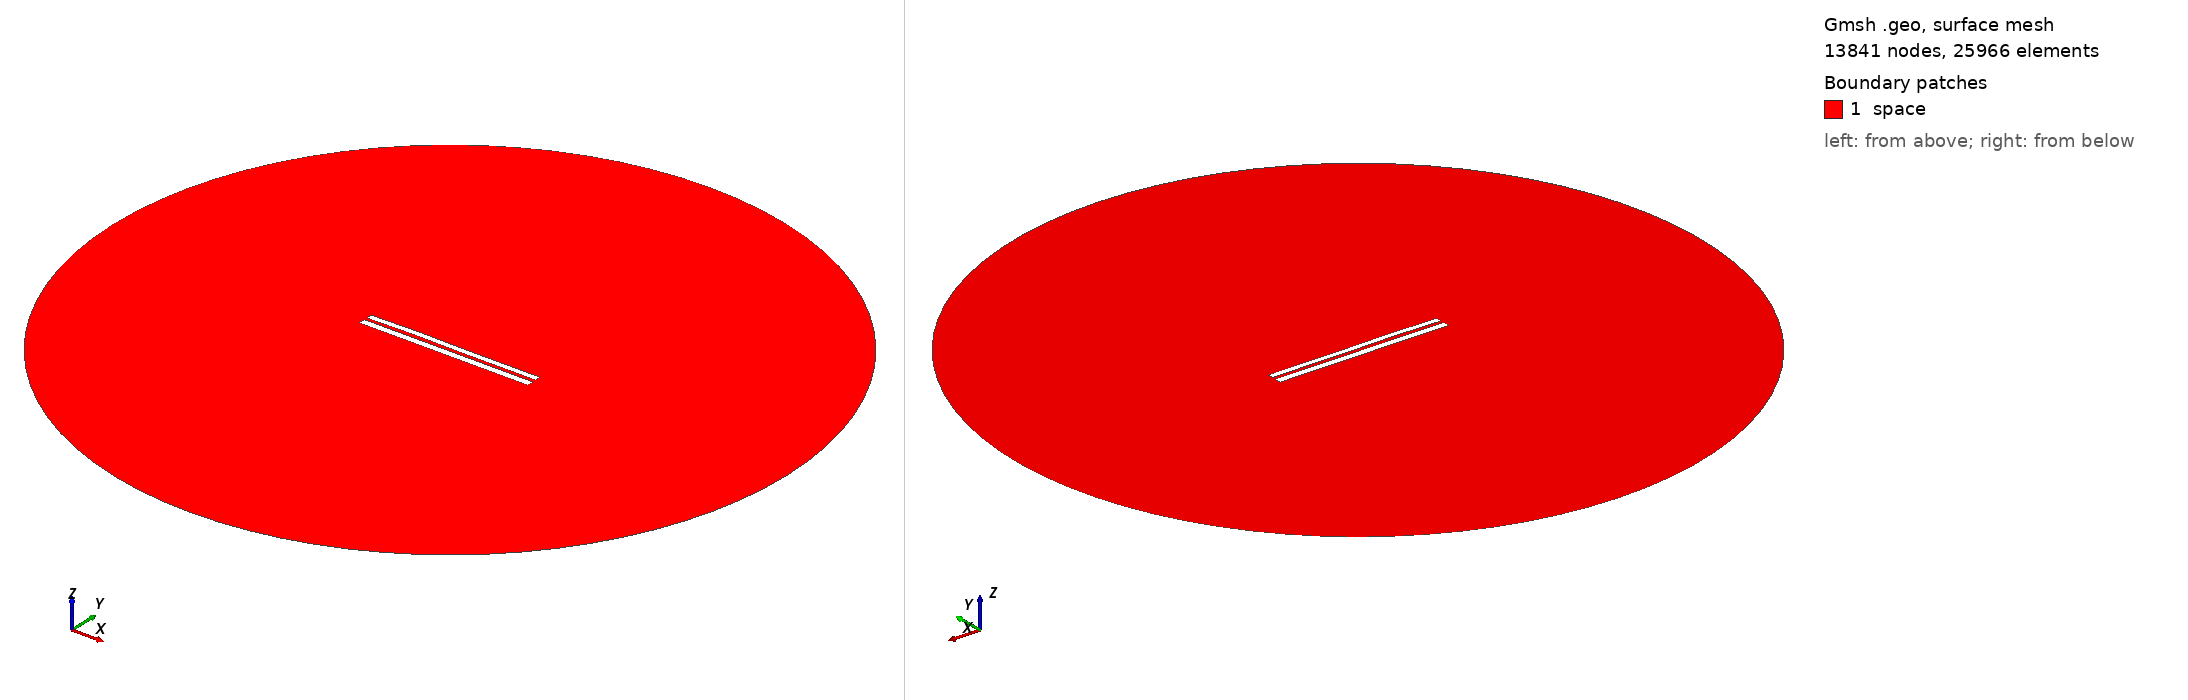

Gmsh geometry script, surface-meshed: 13841 nodes, 25966 surface elements. Boundary patches (legend numbers): 1 space. Left view from above one corner, right view from below the opposite corner. Legend entries are the model's physical surfaces. The drawing asked Gmsh for element sizes between 1% and 20% of the model's largest extent; the script's own settings can give other sizes.

=== 6874.geo (drawn) ===
//---------------------------------------
// Geometry kernel
//---------------------------------------

SetFactory("OpenCASCADE");



//---------------------------------------
// Parameters of the geometry
//---------------------------------------

// Overetch of the upper plate
overetch = 0.25;

// Distance between the plates
distance = 1.5;

// Discretization over the x axis (for the deformation)
nx = 50; 

// Length of the plate
L = 100 - overetch; 

// Number of modes
n = 4; 

// 1st mode coefficient
coeff(1) = 0.15;
beta(1) = 0.596864 * 3.1415926535 / L;

// 2nd mode coefficient
coeff(2) = 0.15;
beta(2) = 1.49418 * 3.1415926535 / L;

// 3rd mode coefficient
coeff(3) = 0.15;
beta(3) = 2.50025 * 3.1415926535 / L;

// 4th mode coefficient
coeff(4) = 0.07499999999999998;
beta(4) = 3.49999 * 3.1415926535 / L;



//---------------------------------------
// Upper plate (deformed rectangle)
//---------------------------------------

// Coordiantes of the upper plate
xmin = -50;
xmax = 50 - overetch;

// Height of the upper plate
yheight = 4 - 2 * overetch;

// Indexes of the points
UpperID[] = {};
LowerID[] = {};
LeftID[] = {};
RightID[] = {};

// Point index
p = 1;

// Horizontal edges
For i In {1:nx}
    x = xmin + (i-1)*(xmax - xmin)/(nx-1);

    y_bottom = distance / 2 + overetch;
    For j In {1:n}
        C = (Cosh(beta(j)*L) + Cos(beta(j)*L)) / (Sinh(beta(j)*L) + Sin(beta(j)*L));
        y_bottom  = y_bottom + coeff(j) * (Cosh(beta(j)*(x+50)) - Cos(beta(j)*(x+50)) - C * (Sinh(beta(j)*(x+50)) - Sin(beta(j)*(x+50))));
    EndFor

    y_top = y_bottom + yheight;

    Point(p) = {x, y_top, 0, 1.0};
    UpperID[i] = p;
    p = p + 1;

    Point(p) = {x, y_bottom, 0, 1.0};
    LowerID[i] = p;
    p = p + 1;
EndFor

// Create point lists
UpperPts[] = {}; LowerPts[] = {};
For i In {1:nx}
  UpperPts[] += {UpperID[i]};
  LowerPts[] += {LowerID[i]};
EndFor

// Build splines
Spline(1) = {UpperPts[]};
Spline(2) = {LowerPts[]};
Line(3) = {LowerPts[nx-1], UpperPts[nx-1]};
Line(4) = {LowerPts[0], UpperPts[0]};

// Build the plane surface
Curve Loop(1) = {2, 3, -1, -4};
Plane Surface(1) = {1};



//---------------------------------------
// Lower plate (rectangle)
//---------------------------------------

// Vertices
Point(1001) = {-50, -1, 0, 1.0};
Point(1002) = { 50, -1, 0, 1.0};
Point(1003) = { 50,  -5, 0, 1.0};
Point(1004) = {-50,  -5, 0, 1.0};

// Edges
Line(5) = {1001, 1002};
Line(6) = {1002, 1003};
Line(7) = {1003, 1004};
Line(8) = {1004, 1001};

// Plane surface
Line Loop(2) = {5, 6, 7, 8};
Plane Surface(2) = {2}; 



//---------------------------------------
// Outer (fictious) boundary
//---------------------------------------

// Points
Point(1005) = {0, 0, 0};       // Center
Point(1006) = {200, 0, 0};     // Start point
Point(1007) = {0, 200, 0};     // 90 degrees
Point(1008) = {-200, 0, 0};    // 180 degrees
Point(1009) = {0, -200, 0};    // 270 degrees

// Circle arcs (each needs start, center, end)
Circle(9) = {1006, 1005, 1007};
Circle(10) = {1007, 1005, 1008};
Circle(11) = {1008, 1005, 1009};
Circle(12) = {1009, 1005, 1006};

// Plane surface for the entire domain
Curve Loop(3) = {9, 10, 11, 12};
Surface(3) = {3};

// Subtract the plates from the whole domain to obtain the actual domain where we want to solve the equations
BooleanDifference{ Surface{3}; Delete; }{ Surface{1}; Surface{2}; Delete; }




//---------------------------------------
// Transfinite Lines/Curves
//---------------------------------------

// Set the number of points on the boundaries
r = 7;

// Plates
Transfinite Curve {1, 2} = 50*r Using Progression 1;
Transfinite Curve {3, 4} = 2*r Using Progression 1;
Transfinite Line {5, 7} = 50*r Using Progression 1;
Transfinite Line {6, 8} = 2*r Using Progression 1;

// Outer boundary
Transfinite Line {9, 10, 11, 12} = 20 Using Progression 1;



//---------------------------------------
// Physical groups
//---------------------------------------                

// Physical curves (boundaries)
Physical Line("force_segment", 10) = {2};
Physical Line("upper_plate", 11) = {1, 3, 4};
Physical Line("lower_plate", 12) = {5, 6, 7, 8};
Physical Line("boundary", 20) = {9, 10, 11, 12};

// Physical Surfaces
Physical Surface("space", 30) = {3};



//---------------------------------------
// 6. Generate the Mesh
//---------------------------------------

// 2D mesh generation
Mesh 2;
